Image classification data set "mass_roads_new" (jaapstefels/leren_beslissen on GitHub). Class labels (2): map, sat.

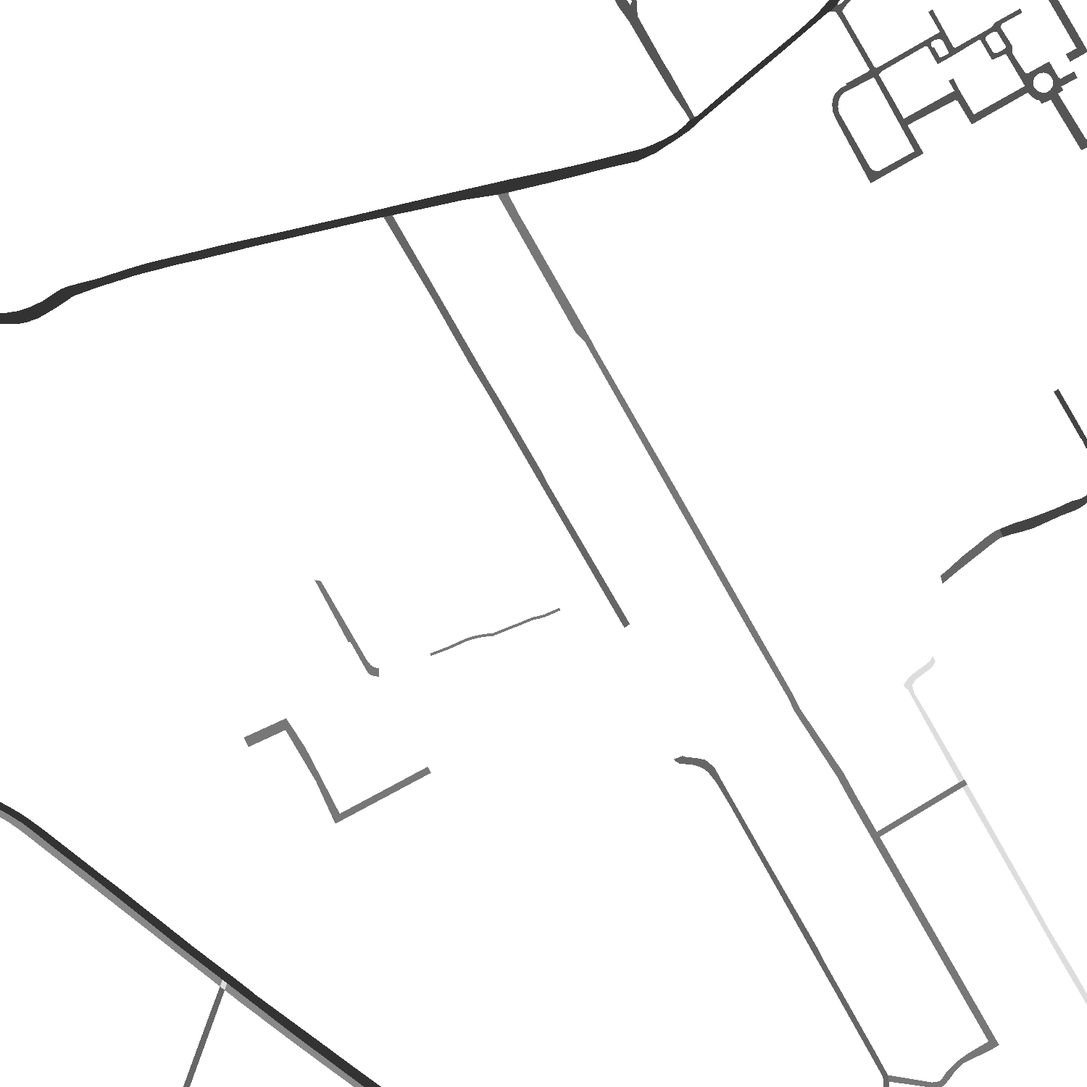
Label: map

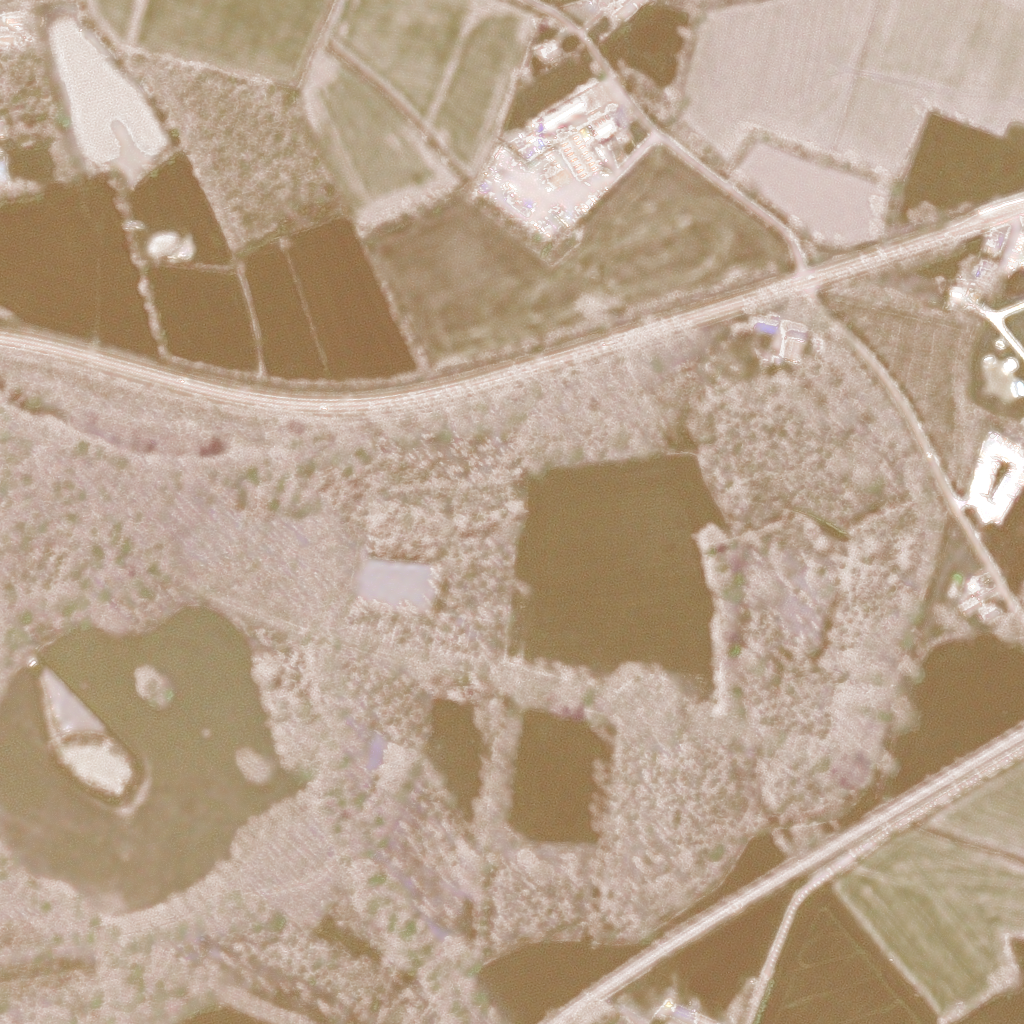
Label: sat

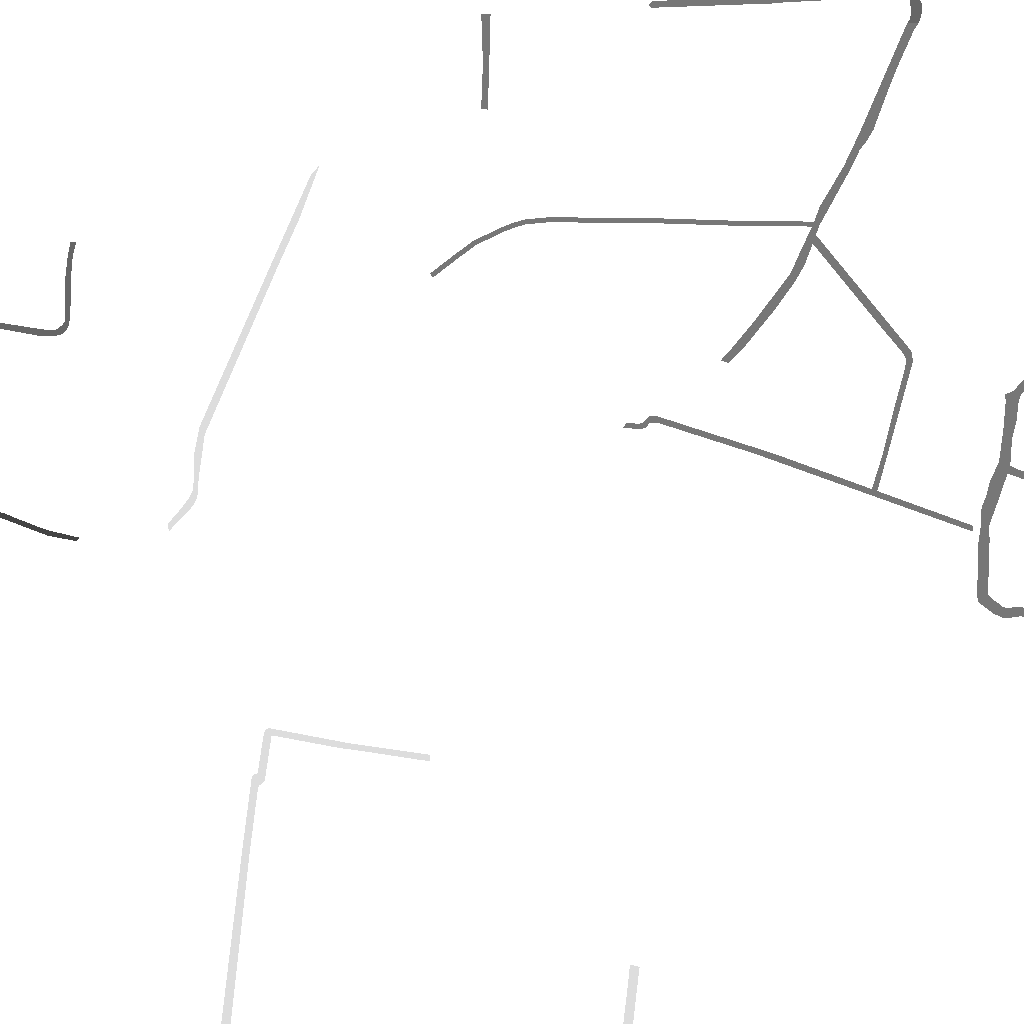
Label: map

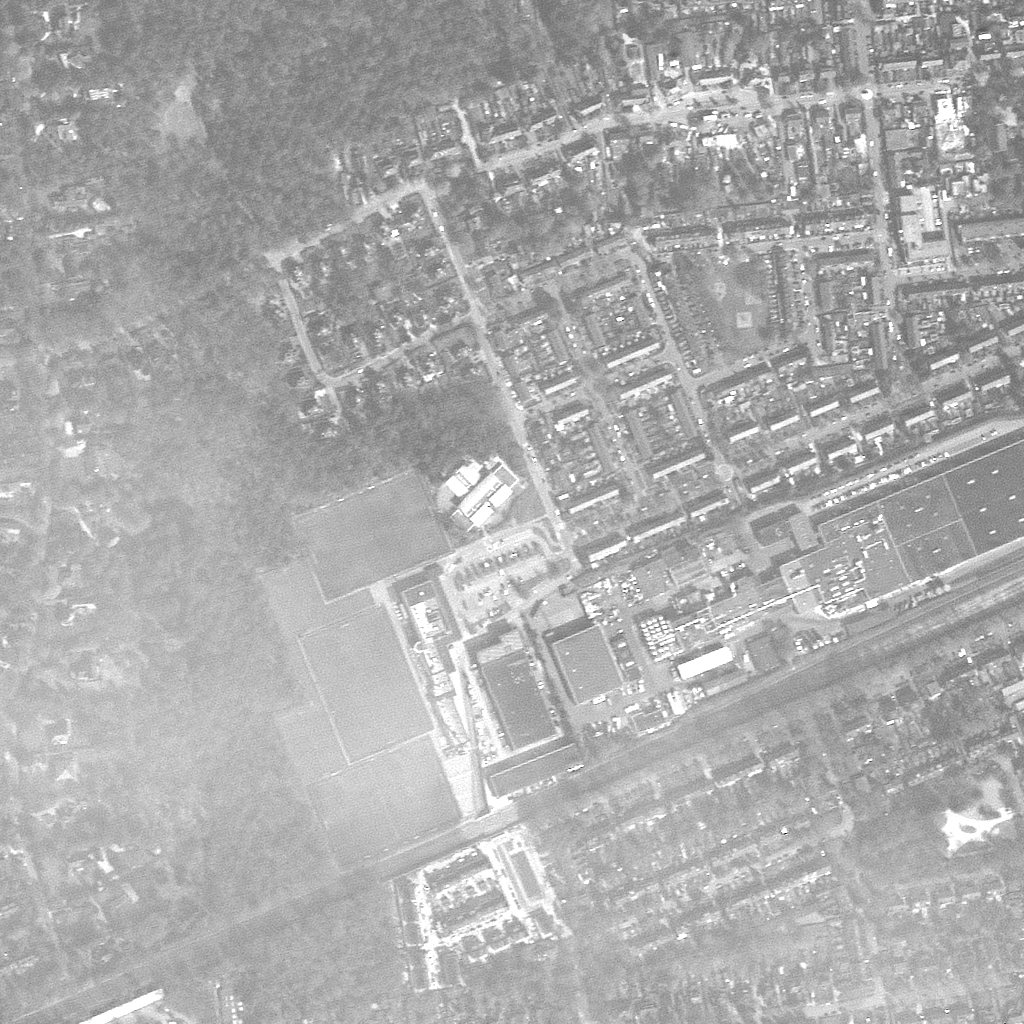
Label: sat

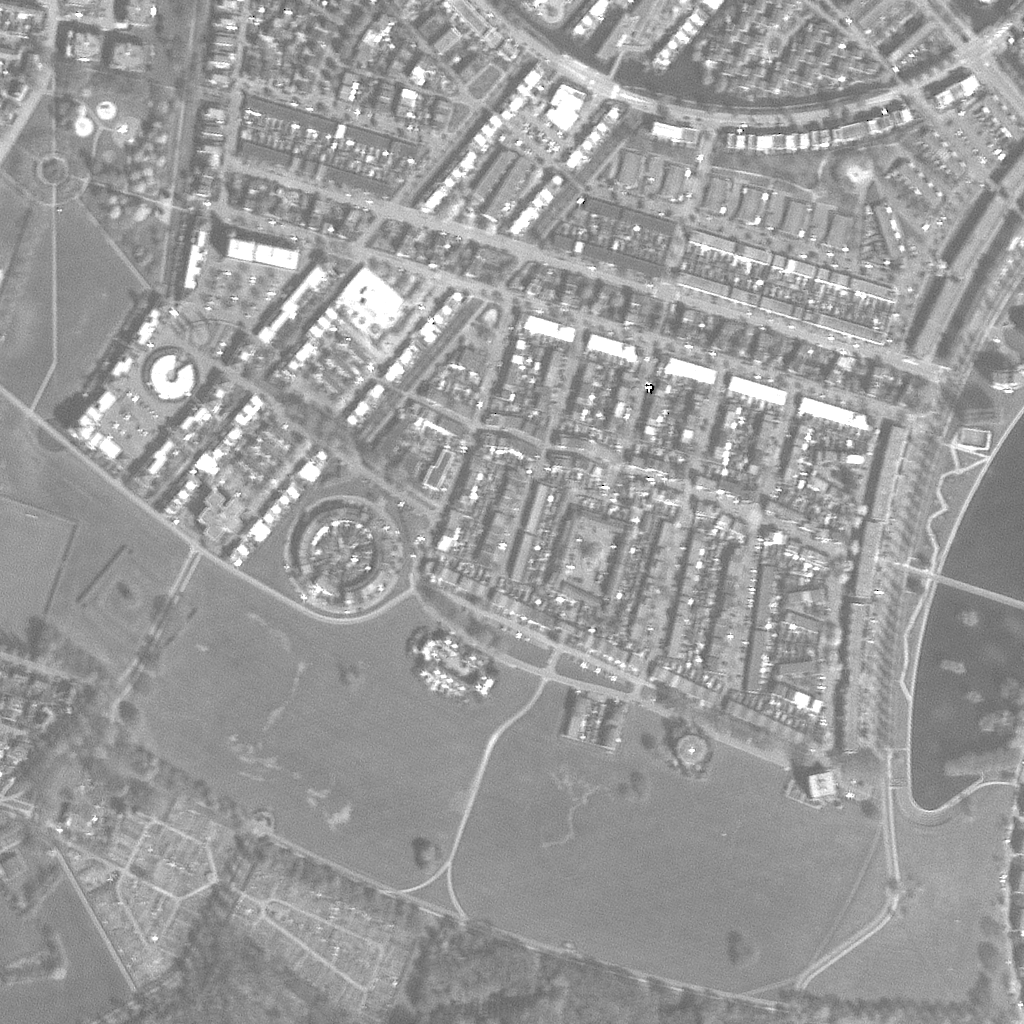
Label: sat

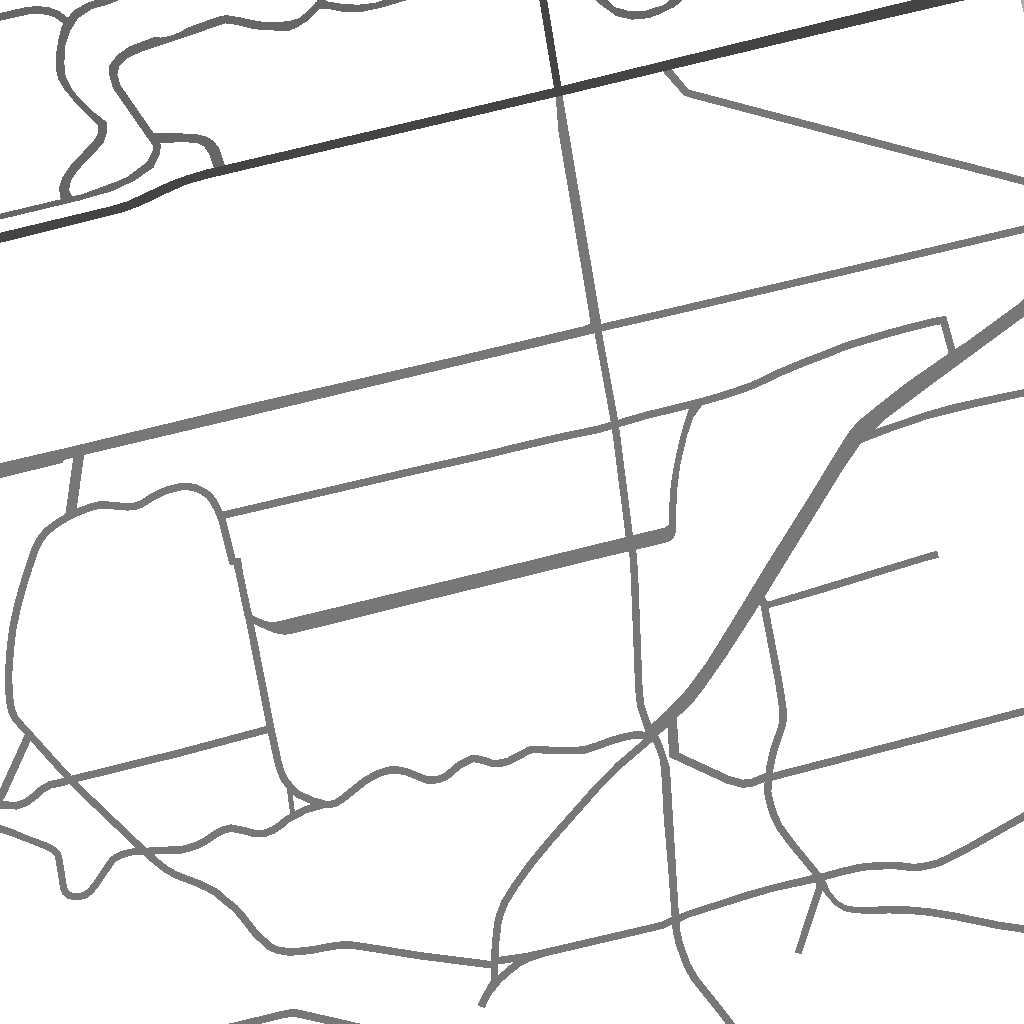
Label: map
